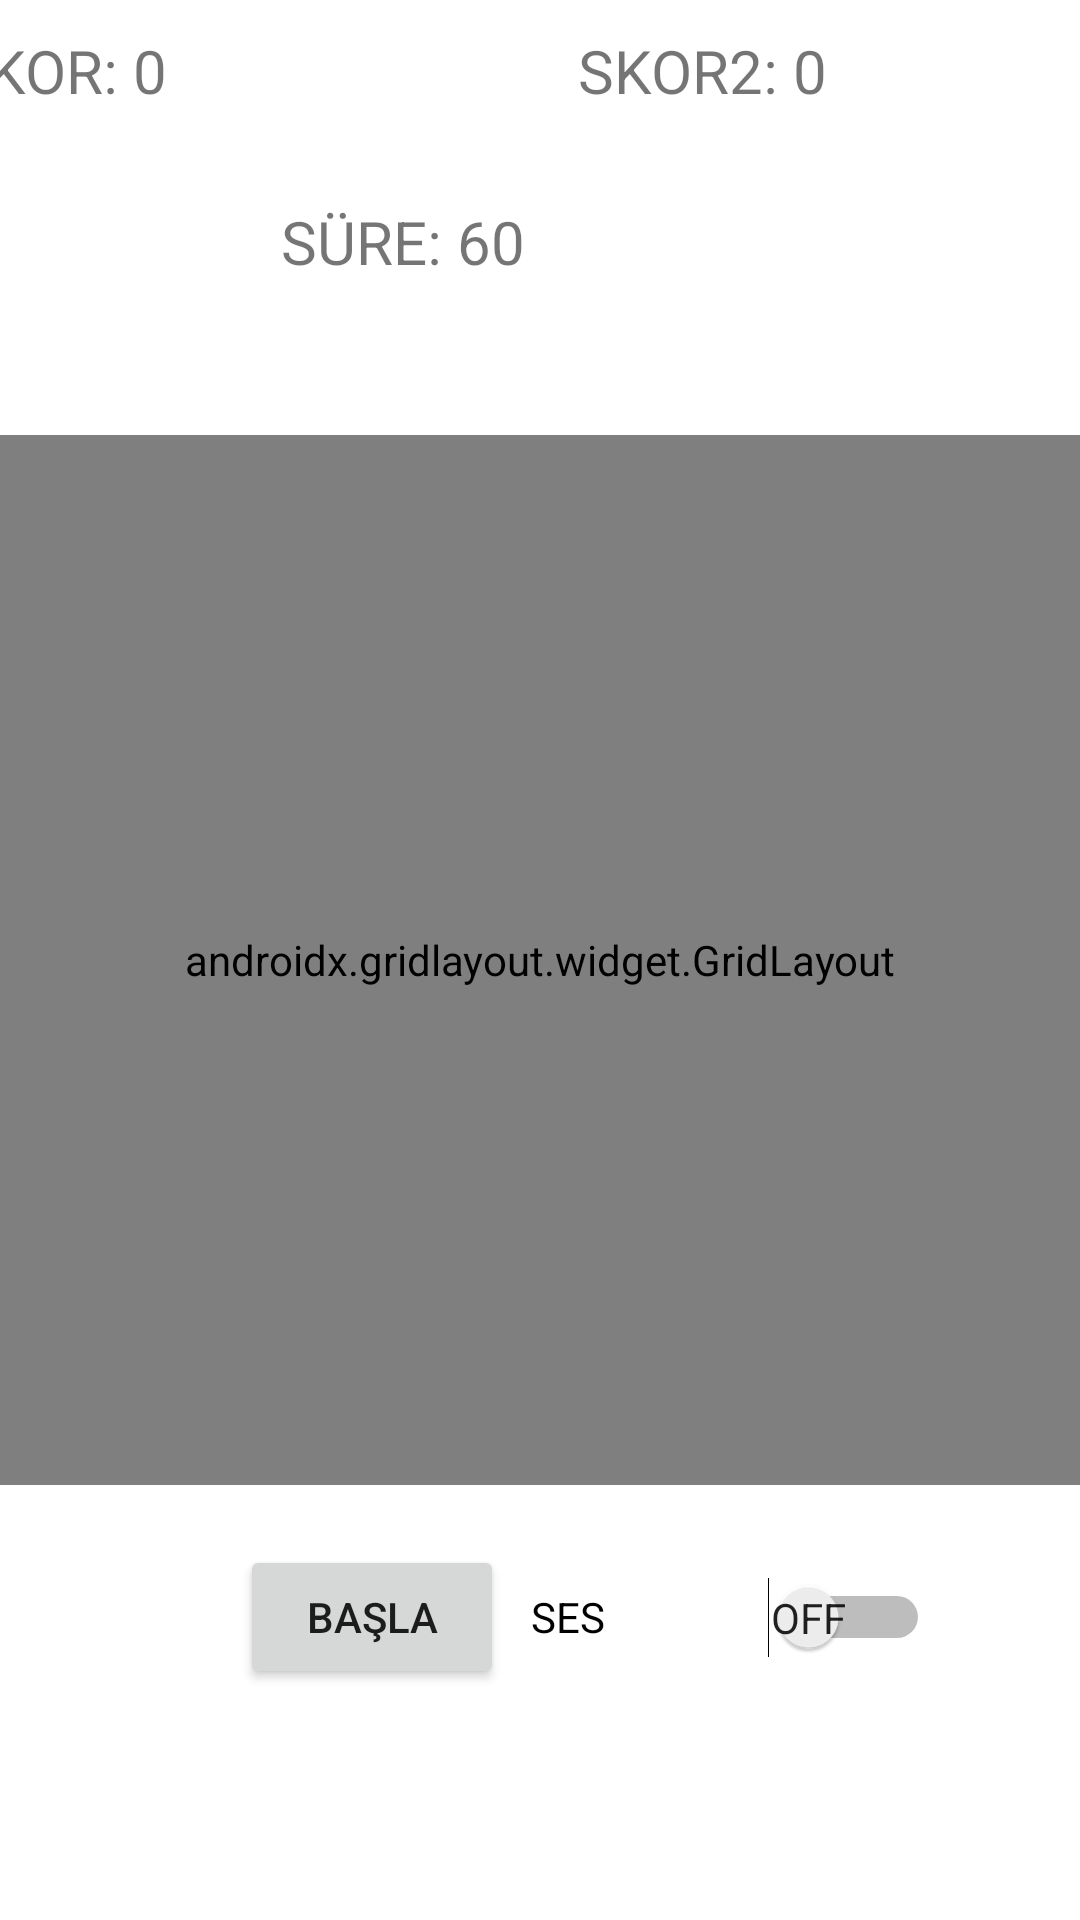

Layout XML and referenced resources for this Android screen:
<!-- AndroidManifest.xml: application theme Theme.CardMatchingGame -->
<!-- res/layout/activity_cok_level1.xml -->
<?xml version="1.0" encoding="utf-8"?>
<androidx.constraintlayout.widget.ConstraintLayout xmlns:android="http://schemas.android.com/apk/res/android"

    xmlns:app="http://schemas.android.com/apk/res-auto"
    xmlns:tools="http://schemas.android.com/tools"
    android:layout_width="match_parent"
    android:layout_height="match_parent"
    tools:context=".TekLevel1Activity">

    <TextView
        android:id="@+id/skor"
        android:layout_width="173dp"
        android:layout_height="36dp"
        android:layout_row="0"
        android:layout_column="0"
        android:layout_marginTop="10dp"
        android:layout_marginEnd="220dp"
        android:text="SKOR: 0"
        android:textAlignment="textStart"
        android:textSize="20sp"
        app:layout_constraintEnd_toEndOf="parent"
        app:layout_constraintStart_toStartOf="parent"
        app:layout_constraintTop_toTopOf="parent" />

    <androidx.gridlayout.widget.GridLayout

        android:id="@+id/gridLayout"
        android:layout_width="match_parent"
        android:layout_height="350dp"
        android:layout_row="0"
        android:layout_column="0"
        app:layout_constraintBottom_toBottomOf="parent"
        app:layout_constraintEnd_toEndOf="parent"
        app:layout_constraintStart_toStartOf="parent"
        app:layout_constraintTop_toTopOf="parent"
        tools:ignore="MissingConstraints">

        <ImageView
            android:id="@+id/v1"
            android:layout_width="200dp"
            android:layout_height="150dp"
            android:layout_marginTop="30dp"
            android:src="@drawable/arkayuzguncel"
            app:layout_column="0"
            app:layout_row="0" />

        <ImageView
            android:id="@+id/v2"
            android:layout_width="200dp"
            android:layout_height="150dp"
            android:layout_marginTop="30dp"
            android:src="@drawable/arkayuzguncel"
            app:layout_column="1"
            app:layout_row="0" />

        <ImageView
            android:id="@+id/v3"
            android:layout_width="200dp"
            android:layout_height="150dp"
            android:src="@drawable/arkayuzguncel"
            app:layout_column="0"
            app:layout_row="1" />

        <ImageView
            android:id="@+id/v4"
            android:layout_width="200dp"
            android:layout_height="150dp"
            android:src="@drawable/arkayuzguncel"
            app:layout_column="1"
            app:layout_row="1" />

    </androidx.gridlayout.widget.GridLayout>

    <TextView
        android:id="@+id/sure"
        android:layout_width="173dp"
        android:layout_height="36dp"
        android:layout_row="0"
        android:layout_column="0"
        android:layout_marginTop="25dp"
        android:text="SÜRE: 60"
        android:textAlignment="textStart"
        android:textSize="20sp"
        app:layout_constraintBottom_toTopOf="@+id/gridLayout"
        app:layout_constraintEnd_toEndOf="parent"
        app:layout_constraintStart_toStartOf="parent"
        app:layout_constraintTop_toTopOf="parent" />

    <Button
        android:id="@+id/basla"
        android:layout_width="wrap_content"
        android:layout_height="wrap_content"
        android:layout_marginStart="80dp"
        android:layout_marginTop="20dp"
        android:onClick="baslaClicked"
        android:text="BAŞLA"
        app:layout_constraintStart_toStartOf="parent"
        app:layout_constraintTop_toBottomOf="@+id/gridLayout" />

    <Switch
        android:id="@+id/switchCok1"
        android:layout_width="133dp"
        android:layout_height="48dp"
        android:layout_marginTop="20dp"
        android:layout_marginEnd="50dp"
        android:showText="true"
        android:text="SES"
        android:textIsSelectable="false"
        app:layout_constraintEnd_toEndOf="parent"
        app:layout_constraintTop_toBottomOf="@+id/gridLayout" />


    <TextView
        android:id="@+id/skor2"
        android:layout_width="175dp"
        android:layout_height="40dp"
        android:layout_marginTop="10dp"
        android:layout_marginStart="200dp"
        android:text="SKOR2: 0"
        android:textAlignment="textStart"
        android:textSize="20sp"
        app:layout_constraintEnd_toEndOf="parent"
        app:layout_constraintStart_toStartOf="parent"
        app:layout_constraintTop_toTopOf="parent" />


</androidx.constraintlayout.widget.ConstraintLayout>
<!-- resources referenced by this layout -->
<resources>
  <!-- drawable arkayuzguncel: png bitmap (drawable, 96910 bytes) -->
  <style name="Theme.CardMatchingGame" parent="Theme.MaterialComponents.DayNight.DarkActionBar">
          
          <item name="colorPrimary">@color/purple_500</item>
          <item name="colorPrimaryVariant">@color/purple_700</item>
          <item name="colorOnPrimary">@color/white</item>
          
          <item name="colorSecondary">@color/teal_200</item>
          <item name="colorSecondaryVariant">@color/teal_700</item>
          <item name="colorOnSecondary">@color/black</item>
          
          <item name="android:statusBarColor" tools:targetApi="l">?attr/colorPrimaryVariant</item>
          
      </style>
  <!-- not gathered from this repository: default colours our renderer supplied (Android Studio template values) -->
  <color name="purple_500">#FF6200EE</color>
  <color name="purple_700">#FF3700B3</color>
  <color name="teal_200">#FF03DAC5</color>
  <color name="teal_700">#FF018786</color>
  <color name="black">#FF000000</color>
  <color name="white">#FFFFFFFF</color>
</resources>
